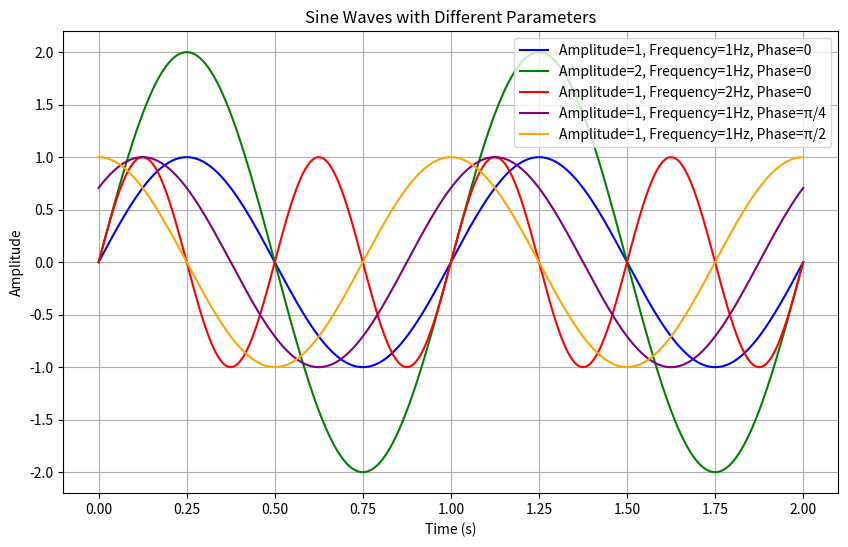

Generate this figure with matplotlib:
import numpy as np
import matplotlib.pyplot as plt

# Function to plot sine wave
def plot_sine_wave(amplitude, frequency, phase, duration, label, color):
    t = np.linspace(0, duration, 1000)
    x = amplitude * np.sin(2 * np.pi * frequency * t + phase)
    plt.plot(t, x, label=label, color=color)

# Parameters for sine waves
parameters = [
    (1, 1, 0, 'Amplitude=1, Frequency=1Hz, Phase=0', 'blue'),
    (2, 1, 0, 'Amplitude=2, Frequency=1Hz, Phase=0', 'green'),
    (1, 2, 0, 'Amplitude=1, Frequency=2Hz, Phase=0', 'red'),
    (1, 1, np.pi/4, 'Amplitude=1, Frequency=1Hz, Phase=π/4', 'purple'),
    (1, 1, np.pi/2, 'Amplitude=1, Frequency=1Hz, Phase=π/2', 'orange')
]

# Plot settings
plt.figure(figsize=(10, 6))
plt.title('Sine Waves with Different Parameters')
plt.xlabel('Time (s)')
plt.ylabel('Amplitude')
plt.grid(True)

# Plot each sine wave with different parameters
for amplitude, frequency, phase, label, color in parameters:
    plot_sine_wave(amplitude, frequency, phase, 2, label, color)

# Add legend to the plot
plt.legend()
plt.show()
